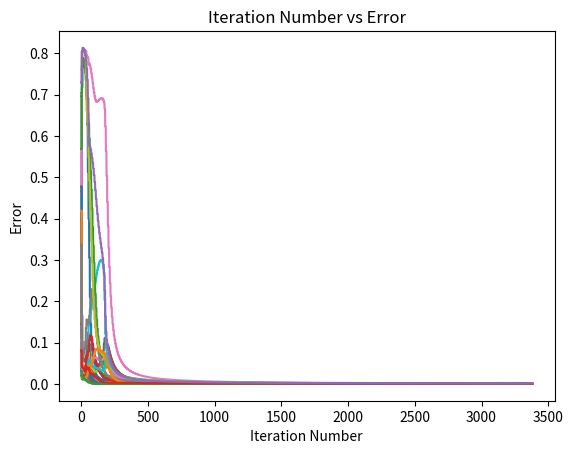

This chart was generated by the following Python code:
import math
import random
import matplotlib.pyplot as plt

#Forward propogation
# if layer variable is 0 this returns the predicted output of the network
# if layer variable is 1 it returns the outputs of the hidden layer
# not effecient when calling a previous layer because each neuron output is recomputed instead of saved
def network(x: list, networkWeights: list, layer: int):
    inputs = x
    hiddenOutputs = []
    hiddenOutputs.append(inputs)
    # i is the layer
    for i in range(layer):
        layerOutput = []
        # j in the neuron's weights in that layer
        for j in range(len(networkWeights[i])):
            #select the neuron to work on
            weights = networkWeights[i][j]
            #save the output of that neuron
            layerOutput.append(sigmoidEstimation(inputs, weights))
        #in the next layer use the outputs from this layer as the inputs
        hiddenOutputs.append(layerOutput)
        inputs = layerOutput

    return inputs, hiddenOutputs

def D_sigmoid(z):
    return z * (1 - z)

def networkBackPropogation(x: list, y: list, networkWeights: list, iterations, step):

    neuronError = []
    mse = []
    numLayers = len(networkWeights)
    finalLayer = numLayers - 1

    #build an array structure to store the error for each neuron
    for layers in range(len(networkWeights)):
        layer = []
        for neuron in range(len(networkWeights[layers])):
            layer.append(0)
        neuronError.append(layer)
            
    for i in range(iterations):
        #for every piece of data
        errorAtInteration = []
        for j in range(len(y)):
            
            for numberOfOutputNeurons in range(len(networkWeights[finalLayer])):
                
                #forward propogation
                output, hiddenOutputs = network(x[j], networkWeights, len(networkWeights))
                error = y[j][numberOfOutputNeurons] - output[numberOfOutputNeurons]
                #save error to graph
                errorAtInteration.append(error ** 2)
                #derivative of error
                dError = error * D_sigmoid(output[numberOfOutputNeurons])

                #get the values from the layer just before
                hiddenOutput = hiddenOutputs[finalLayer]

                #start the backpropogation from the output layer
                for weight in range(len(networkWeights[finalLayer][numberOfOutputNeurons])):
                    if (weight == 0):
                        networkWeights[finalLayer][numberOfOutputNeurons][weight] += step * dError
                    else:
                        neuronError[finalLayer - 1][weight - 1] = (dError * D_sigmoid(hiddenOutput[weight-1]) * networkWeights[finalLayer][numberOfOutputNeurons][weight])
                        networkWeights[finalLayer][numberOfOutputNeurons][weight] += step * hiddenOutput[weight - 1] * dError

                #start backpropogating through each layer
                for currentLayer in reversed(range(finalLayer)):
                    #print("hiddenlayer")
                    hiddenOutput = hiddenOutputs[currentLayer]

                    for neuron in range(len(networkWeights[currentLayer])):
                        for weight in range(len(networkWeights[currentLayer][neuron])):
                            if (weight == 0):
                                #adjust the bias
                                networkWeights[currentLayer][neuron][weight] += step * neuronError[currentLayer][neuron]
                            else:
                                #adjust the weights
                                networkWeights[currentLayer][neuron][weight] += step * neuronError[currentLayer][neuron] * hiddenOutput[weight - 1]

                        for weight in range(len(networkWeights[currentLayer][neuron])):
                            if not (weight == 0):
                                neuronError[currentLayer][neuron] = (dError * D_sigmoid(hiddenOutput[weight - 1]) * networkWeights[currentLayer][neuron][weight])
            mse.append(errorAtInteration)
            
        if (max(mse[i]) < 0.01):
            print("Stopping at iteration", i)
            break
        
    return networkWeights, mse

def sigmoidEstimation(x: list, weights: list):
    sum = weights[0] # bias
    for i in range(len(x)):
        sum += weights[i + 1] * x[i]
    return sigmoid(sum)

def sigmoid(z):
    a = 1 / (1 + math.exp((-1) * z))
    return a

def printMatrix(matrix):
    for i in range(len(matrix)):
        print(matrix[i])

def letterA():
    A = [0, 0, 1, 0, 0,
         0, 1, 0, 1, 0,
         0, 1, 1, 1, 0,
         1, 0, 0, 0, 1,
         1, 0, 0, 0, 1]
    return A 

def letterB():
    B = [1, 1, 1, 0, 0,
         1, 0, 0, 1, 0, 
         1, 1, 1, 0, 0,
         1, 0, 0, 1, 0,
         1, 1, 1, 0, 0]
    return B

def letterC():
    C = [0, 1, 1, 1, 0,
         1, 0, 0, 0, 1,
         1, 0, 0, 0, 0,
         1, 0, 0, 0, 1,
         0, 1, 1, 1, 0]
    return C

def letterD():
    D = [1, 1, 1, 1, 0,
         1, 0, 0, 0, 1,
         1, 0, 0, 0, 1,
         1, 0, 0, 0, 1,
         1, 1, 1, 1, 0]
    return D

def letterE():
    E = [1, 1, 1, 1, 1,
         1, 0, 0, 0, 0,
         1, 1, 1, 1, 1,
         1, 0, 0, 0, 0,
         1, 1, 1, 1, 1]
    return E

def buildNetwork(neuronsPerLayer, numberOfXInputs):

    networkWeights = []
    weightsPerNeuron = numberOfXInputs

    for layers in range(len(neuronsPerLayer)):
        networkWeights.append([])
        
        for neurons in range((neuronsPerLayer[layers])):
            neuron = [1] #Default bias
            
            for weights in range((weightsPerNeuron)):
                neuron.append(random.uniform(-1, 1))
                
            networkWeights[layers].append(neuron)
            
        weightsPerNeuron = neuronsPerLayer[layers]
    
    return networkWeights

def printResuts(networkWeights):
    for layer in range(len(networkWeights)):
        for neuron in range(len(networkWeights[layer])):
            print("neuron[" + str(layer) + "][" + str(neuron) + "] = ", networkWeights[layer][neuron])

    for i in range(len(x)):
        output = network(x[i], networkWeights, len(networkWeights))
        for j in range(len(output[0])):
            output[0][j] = round(output[0][j],2)
        print(str(x[i]) + " = " + str(output[0]))
    
#Data set
x = [letterA(), letterB(), letterC(), letterD(), letterE()]
y = [[1, 0, 0, 0, 0], [0, 1, 0, 0, 0], [0, 0, 1, 0, 0], [0, 0, 0, 1, 0], [0, 0, 0, 0, 1]]

networkWeights = buildNetwork([3, len(x)], len(x[0]))

#Train the network
networkWeights, mse = networkBackPropogation(x, y, networkWeights, 20000, 3)
printResuts(networkWeights)

plt.plot(mse)
plt.title("Iteration Number vs Error")
plt.xlabel("Iteration Number")
plt.ylabel("Error")
plt.show()
